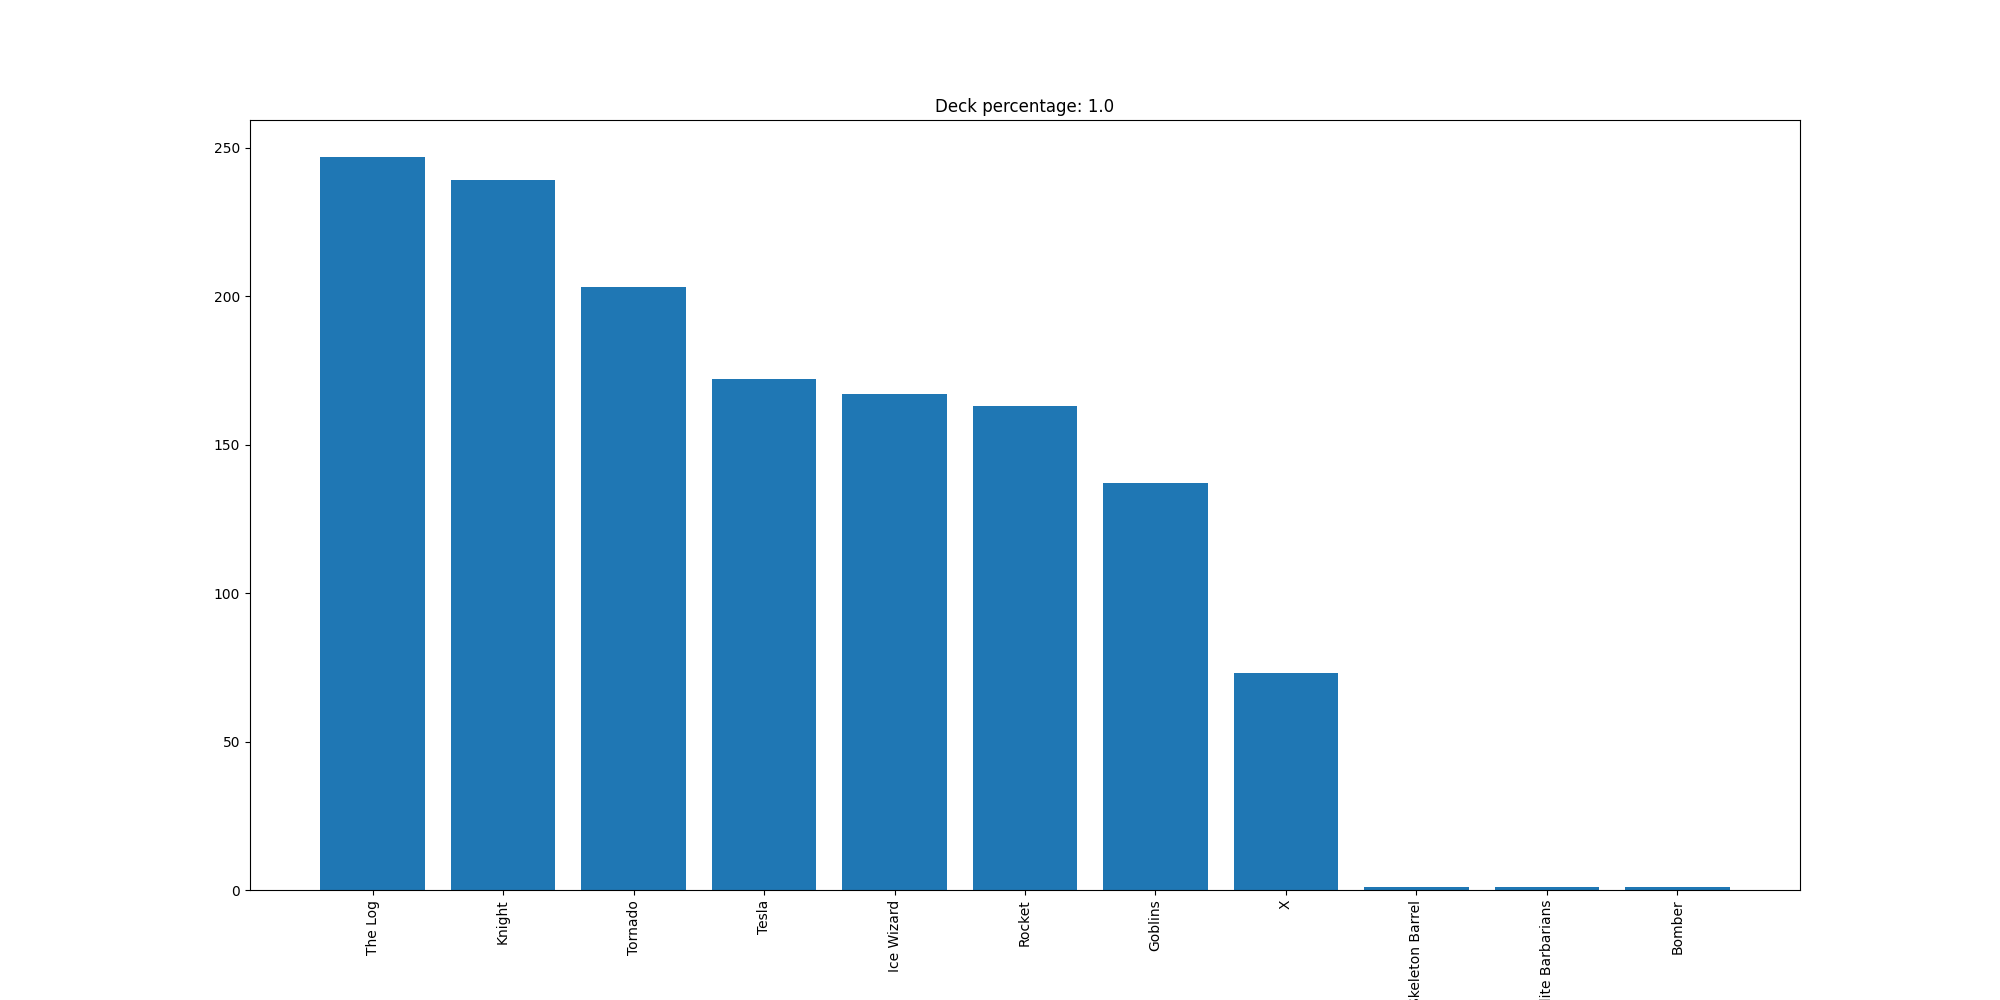

Source data for this figure (header and first rows):
The Log, 247
Knight, 239
Tornado, 203
Tesla, 172
Ice Wizard, 167
Rocket, 163
Goblins, 137
X, 73
Skeleton Barrel, 1
Elite Barbarians, 1
Bomber, 1
